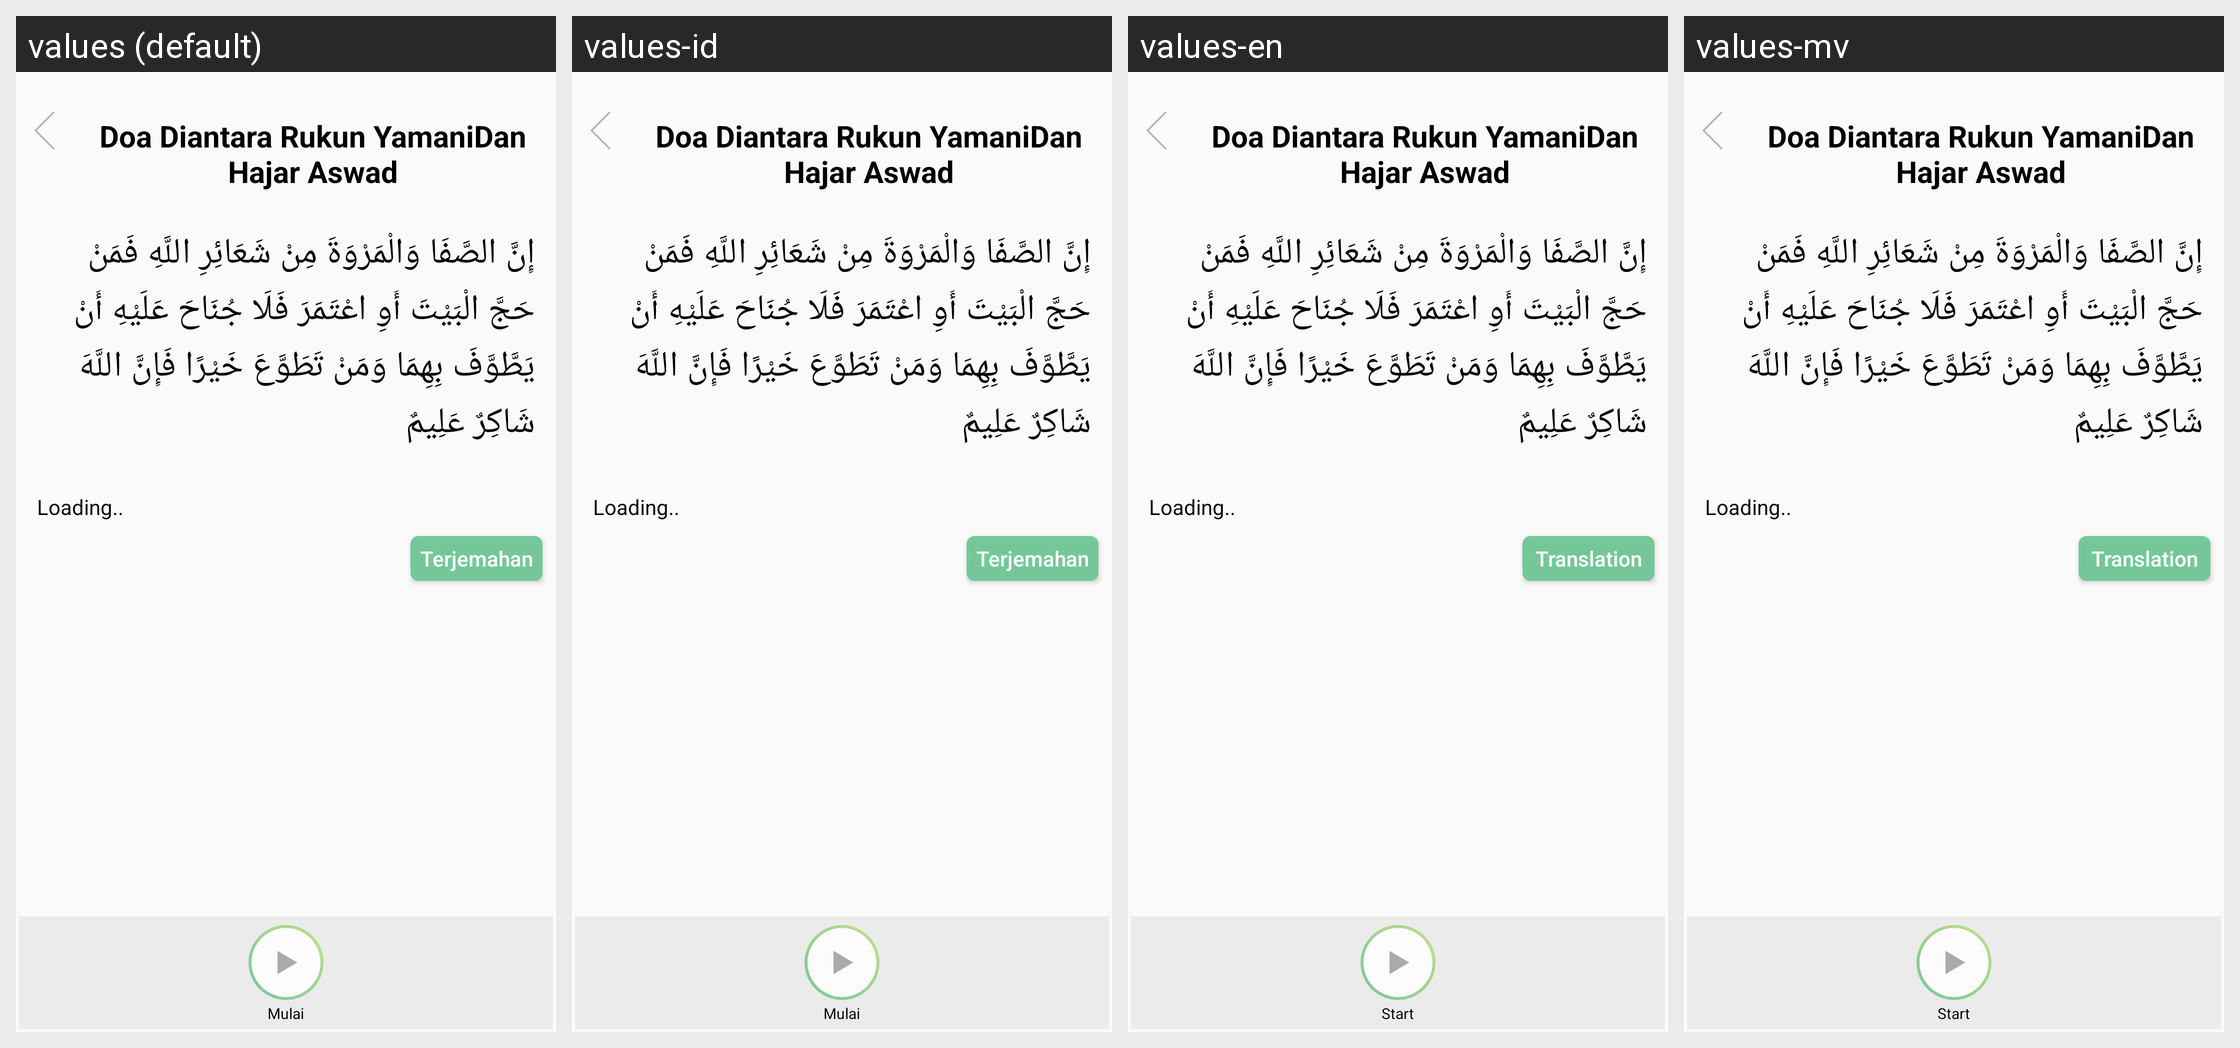

Translations of the strings shown on this Android screen, per locale in the grid:
Android screen res/layout/view_dialog.xml rendered under 4 locales, left to right: values (default), values-id, values-en, values-mv. Device: Nexus 5 (rendered at 1080×1920; each locale shown at half size, 540×960, under a caption strip naming it); theme AppTheme.
Other locales in the repository, not shown: values-mdv.
Strings drawn on this screen, with the default value and each locale's value (text and hints the layout hard-codes, and strings that could not be matched under every locale, appear in the picture but are not listed):

terjemahan
  values: Terjemahan
  values-id: Terjemahan
  values-en: Translation
  values-mv: Translation

mulai
  values: Mulai
  values-id: Mulai
  values-en: Start
  values-mv: Start
